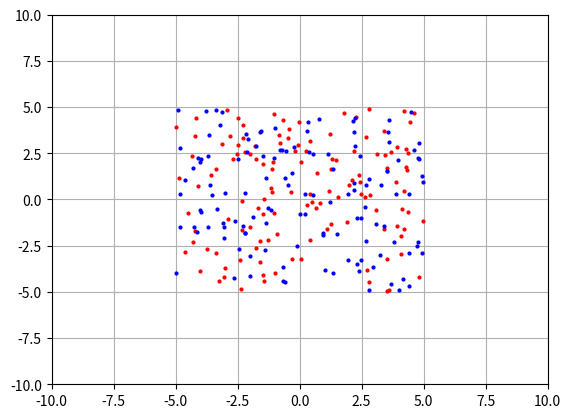

Generate this figure with matplotlib:
import numpy as np
from scipy.spatial import distance

from matplotlib import pyplot as plt
from matplotlib.animation import FuncAnimation


# Set a few numpy options.
np.seterr(divide='ignore', invalid='ignore')
np.set_printoptions(precision=2)


class RobotSwarm:

    def __init__(self, nbot, mass=1., R_dist=1., F_max=.2, V_max=.1,
                 power=3, friction=.1):
        self.n = nbot
        self.m = mass
        self.R = R_dist
        self.F = F_max
        self.V = V_max

        self.p = power
        self.u = friction
        self.G = 0.2

        self.v = np.zeros((self.n, 2))
        self.X = np.random.uniform(-5, 5, (self.n, 2))

    def setup_plot(self, fig, ax):
        self.fig = fig
        self.ax = ax

        self.ax.set_xlim(-10, 10)
        self.ax.set_ylim(-10, 10)
        self.ax.grid(True)

        h = self.n // 2
        self.l1, = self.ax.plot(self.X[:h, 0], self.X[:h, 1], 'ro', ms=2)
        self.l2, = self.ax.plot(self.X[h:, 0], self.X[h:, 1], 'bo', ms=2)

    def __call__(self, i):
        r = distance.pdist(self.X)

        # Estimating the magnitude of force.
        f = self.G * (self.m ** 2) / (r ** self.p)
        f = distance.squareform(f)
        r = distance.squareform(r)

        f[r > self.R] *= -1                 # Attractive or Repulsive force.
        f[r > (1.5 * self.R)] = 0           # Can't see too far.

        # Estimating the direction of force.
        unit = self.X[None, :] - self.X[:, None]
        unit = np.nan_to_num(unit / np.linalg.norm(unit, axis=2)[:, :, None])
        a = (unit * np.clip(f, -self.F, self.F)[:, :, None]) / self.m

        self.v *= self.u
        self.v += np.sum(a, axis=0)
        np.clip(self.v, -self.V, self.V, out=self.v)
        self.X += self.v

        self.l1.set_data(self.X[0::2, 0], self.X[0::2, 1])
        self.l2.set_data(self.X[1::2, 0], self.X[1::2, 1])
        return self.l1, self.l2


if __name__ == '__main__':

    fig, ax = plt.subplots()
    rs = RobotSwarm(256)
    rs.setup_plot(fig, ax)
    anim = FuncAnimation(fig, rs, interval=100)
    plt.show()
